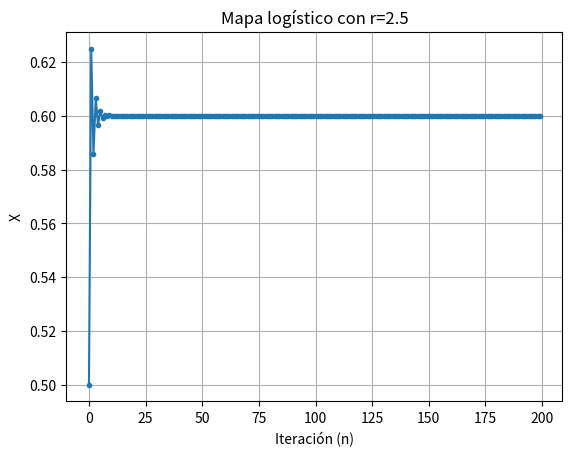

The script that saved this image:
import numpy as np
import matplotlib.pyplot as plt

def logistic_map(r, X0, N):
    X = np.zeros(N)
    X[0] = X0
    for n in range(N-1):
        X[n+1] = r * X[n] * (1 - X[n])
    return X

# Parámetros
X0 = 0.5   # condición inicial
N = 200    # número de iteraciones
r = 2.5    # valor de r (puedes cambiarlo

#grafica
X = logistic_map(r, X0, N)

plt.plot(range(N), X, marker='o', markersize=3, linestyle='-')
plt.title(f"Mapa logístico con r={r}")
plt.xlabel("Iteración (n)")
plt.ylabel("X")
plt.grid(True)
plt.show()

